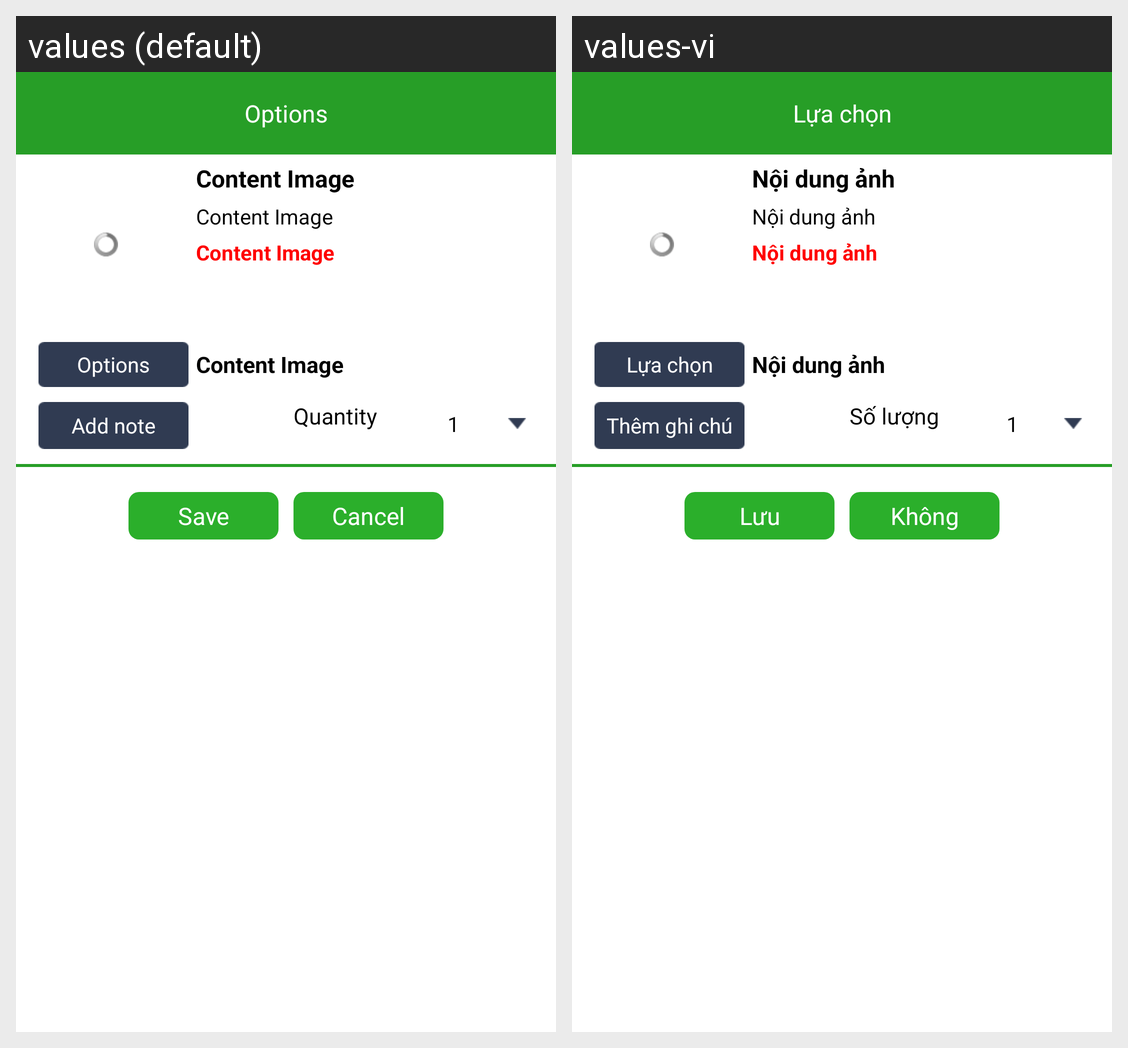

Strings drawn on this Android screen and how each of the app's shown locales translates them:
Android screen res/layout/dialog_layout_add_item.xml rendered under 2 locales, left to right: values (default), values-vi. Device: Nexus 5 (rendered at 1080×1920; each locale shown at half size, 540×960, under a caption strip naming it); theme AppTheme.
Strings drawn on this screen, with the default value and each locale's value (text and hints the layout hard-codes, and strings that could not be matched under every locale, appear in the picture but are not listed):

options
  values: Options
  values-vi: Lựa chọn

content_img
  values: Content Image
  values-vi: Nội dung ảnh

Note
  values: Add note
  values-vi: Thêm ghi chú

lbl_quantity
  values: Quantity
  values-vi: Số lượng

save
  values: Save
  values-vi: Lưu

btn_Cancel
  values: Cancel
  values-vi: Không
